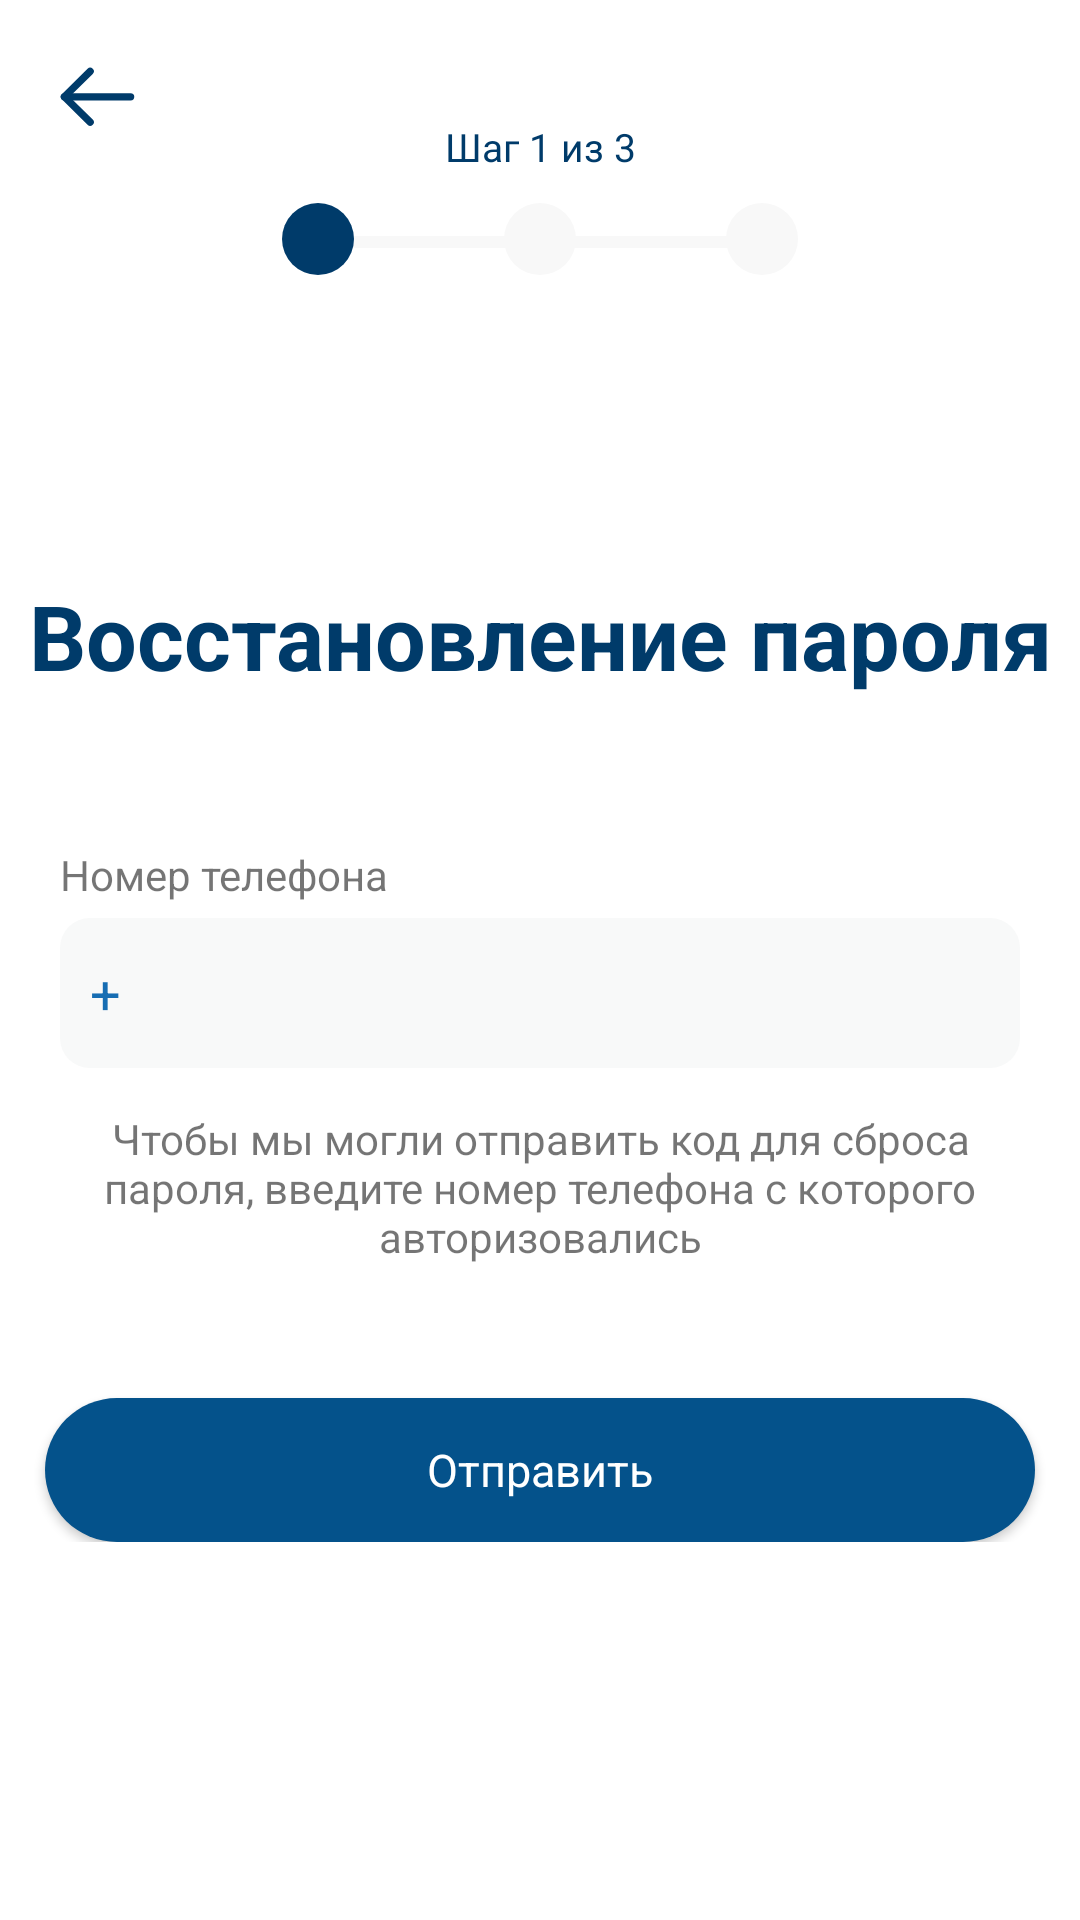

This screen was rendered from an Android layout file. Write that file and the resources it references.
<!-- AndroidManifest.xml: application theme AppTheme -->
<!-- res/layout/fragment_restore_first.xml -->
<?xml version="1.0" encoding="utf-8"?>
<androidx.constraintlayout.widget.ConstraintLayout xmlns:android="http://schemas.android.com/apk/res/android"
    xmlns:app="http://schemas.android.com/apk/res-auto"
    xmlns:tools="http://schemas.android.com/tools"
    android:id="@+id/restorePageFirst"
    android:layout_width="match_parent"
    android:layout_height="match_parent"
    android:background="@color/white"
    android:focusable="true"
    android:focusableInTouchMode="true"
    tools:context=".views.scope.presenters.restore.first.RestoreFragmentFirst">

    <ScrollView
        android:layout_width="match_parent"
        android:layout_height="match_parent">

        <androidx.constraintlayout.widget.ConstraintLayout
            android:layout_width="match_parent"
            android:layout_height="wrap_content">

            <ImageView
                android:id="@+id/backToMain"
                android:layout_width="25dp"
                android:layout_height="25dp"
                android:layout_marginStart="20dp"
                android:layout_marginLeft="20dp"
                android:layout_marginTop="20dp"
                android:background="?selectableItemBackgroundBorderless"
                android:src="@drawable/ic_back_cursor"
                app:layout_constraintStart_toStartOf="parent"
                app:layout_constraintTop_toTopOf="parent" />

            <ImageView
                android:id="@+id/imageView4"
                android:layout_width="wrap_content"
                android:layout_height="wrap_content"
                android:layout_marginTop="50dp"
                app:layout_constraintEnd_toEndOf="parent"
                app:layout_constraintStart_toStartOf="parent"
                app:layout_constraintTop_toBottomOf="@+id/imageView3"
                app:srcCompat="@drawable/ic_bosch_logo_main"
                tools:ignore="VectorDrawableCompat" />

            <TextView
                android:id="@+id/registrationHintText"
                android:layout_width="wrap_content"
                android:layout_height="wrap_content"
                android:layout_marginTop="50dp"
                android:text="@string/password_restore"
                android:textColor="@color/backgroundBlue"
                android:textSize="30sp"
                android:textStyle="bold"
                app:layout_constrainedHeight="true"
                app:layout_constrainedWidth="true"
                app:layout_constraintEnd_toEndOf="parent"
                app:layout_constraintStart_toStartOf="parent"
                app:layout_constraintTop_toBottomOf="@+id/imageView4" />

            <androidx.constraintlayout.widget.ConstraintLayout
                android:id="@+id/constraintLayout7"
                android:layout_width="match_parent"
                android:layout_height="wrap_content"
                android:layout_marginStart="20dp"
                android:layout_marginLeft="20dp"
                android:layout_marginTop="50dp"
                android:layout_marginEnd="20dp"
                android:layout_marginRight="20dp"
                app:layout_constraintEnd_toEndOf="parent"
                app:layout_constraintStart_toStartOf="parent"
                app:layout_constraintTop_toBottomOf="@+id/registrationHintText">

                <TextView
                    android:id="@+id/textView2"
                    android:layout_width="wrap_content"
                    android:layout_height="wrap_content"
                    android:text="@string/phone_number_hint"
                    android:textSize="14sp"
                    app:layout_constraintStart_toStartOf="parent"
                    app:layout_constraintTop_toTopOf="parent" />

                <EditText
                    android:id="@+id/restoreNumber"
                    android:layout_width="match_parent"
                    android:layout_height="50dp"
                    android:layout_marginTop="5dp"
                    android:background="@drawable/edit_text_background"
                    android:ems="10"
                    android:text="+"
                    android:inputType="phone"
                    android:padding="10dp"
                    android:textColor="@color/editTextColor"
                    app:layout_constraintStart_toStartOf="parent"
                    app:layout_constraintTop_toBottomOf="@+id/textView2" />
            </androidx.constraintlayout.widget.ConstraintLayout>

            <TextView
                android:id="@+id/agreementText"
                android:layout_width="wrap_content"
                android:layout_height="60dp"
                android:layout_marginStart="20dp"
                android:layout_marginLeft="20dp"
                android:layout_marginTop="10dp"
                android:layout_marginEnd="20dp"
                android:layout_marginRight="20dp"
                android:ellipsize="end"
                android:maxLines="3"
                android:text="@string/restore_hint"
                android:gravity="center"
                app:layout_constrainedHeight="true"
                app:layout_constrainedWidth="true"
                app:layout_constraintEnd_toEndOf="parent"
                app:layout_constraintStart_toStartOf="parent"
                app:layout_constraintTop_toBottomOf="@+id/constraintLayout7" />

            <Button
                android:id="@+id/restoreConfirmBtn"
                android:layout_width="match_parent"
                android:layout_height="wrap_content"
                android:layout_marginStart="15dp"
                android:layout_marginLeft="15dp"
                android:layout_marginTop="40dp"
                android:layout_marginEnd="15dp"
                android:layout_marginRight="15dp"
                android:background="@drawable/button_background"
                android:text="@string/send"
                android:textAllCaps="false"
                android:textColor="@drawable/button_text_color"
                android:textSize="15sp"
                app:layout_constraintEnd_toEndOf="parent"
                app:layout_constraintStart_toStartOf="parent"
                app:layout_constraintTop_toBottomOf="@+id/agreementText" />


            <TextView
                android:id="@+id/textView6"
                android:layout_width="wrap_content"
                android:layout_height="wrap_content"
                android:layout_marginTop="40dp"
                android:text="@string/first_step"
                android:textColor="@color/backgroundBlue"
                android:textSize="13sp"
                app:layout_constraintEnd_toEndOf="parent"
                app:layout_constraintStart_toStartOf="parent"
                app:layout_constraintTop_toTopOf="parent" />

            <ImageView
                android:id="@+id/imageView3"
                android:layout_width="wrap_content"
                android:layout_height="wrap_content"
                android:layout_marginTop="10dp"
                android:src="@drawable/ic_progress_circle_1"
                app:layout_constraintEnd_toEndOf="parent"
                app:layout_constraintStart_toStartOf="parent"
                app:layout_constraintTop_toBottomOf="@+id/textView6" />


        </androidx.constraintlayout.widget.ConstraintLayout>
    </ScrollView>
</androidx.constraintlayout.widget.ConstraintLayout>
<!-- resources referenced by this layout -->
<resources>
  <color name="backgroundBlue">#003B6A</color>
  <color name="editTextColor">#166DB3</color>
  <color name="white">#FFFFFF</color>
  <!-- drawable button_background (drawable) -->
  <?xml version="1.0" encoding="utf-8"?>
  <shape xmlns:android="http://schemas.android.com/apk/res/android"
      android:shape="rectangle" android:padding="10dp">
      <solid android:color="@color/blueButton"/>
      <corners
          android:bottomRightRadius="30dp"
          android:bottomLeftRadius="30dp"
          android:topLeftRadius="30dp"
          android:topRightRadius="30dp"/>
  </shape>
  <!-- drawable button_text_color (drawable) -->
  <selector xmlns:android="http://schemas.android.com/apk/res/android">
  
      
      <item android:state_focused="true"
          android:state_pressed="false"
          android:color="#ffffff" />
  
      
      <item android:state_focused="true"
          android:state_pressed="true"
          android:color="#ffffff" />
  
      
      <item android:state_focused="false"
          android:state_pressed="true"
          android:color="#ffffff" />
  
      
      <item android:color="#ffffff" />
  
  </selector>
  <!-- drawable edit_text_background (drawable) -->
  <?xml version="1.0" encoding="utf-8"?>
  <shape xmlns:android="http://schemas.android.com/apk/res/android"
      android:shape="rectangle" android:padding="10dp">
      <solid android:color="@color/backgroundGrey"/>
      <corners
          android:bottomRightRadius="10dp"
          android:bottomLeftRadius="10dp"
          android:topLeftRadius="10dp"
          android:topRightRadius="10dp"/>
  </shape>
  <!-- drawable ic_back_cursor (drawable) -->
  <vector xmlns:android="http://schemas.android.com/apk/res/android"
      android:width="17dp"
      android:height="14dp"
      android:viewportWidth="17"
      android:viewportHeight="14">
    <path
        android:pathData="M16,6.8333H1"
        android:strokeLineJoin="round"
        android:strokeWidth="1.66667"
        android:fillColor="#00000000"
        android:strokeColor="#003B6A"
        android:strokeLineCap="round"/>
    <path
        android:pathData="M6.8333,12.6667L1,6.8333L6.8333,1"
        android:strokeLineJoin="round"
        android:strokeWidth="1.66667"
        android:fillColor="#00000000"
        android:strokeColor="#003B6A"
        android:strokeLineCap="round"/>
  </vector>
  <string name="first_step">Шаг 1 из 3</string>
  <string name="password_restore">Восстановление пароля</string>
  <string name="phone_number_hint">Номер телефона</string>
  <string name="restore_hint">Чтобы мы могли отправить код для сброса пароля, введите номер телефона с которого авторизовались</string>
  <string name="send">Отправить</string>
  <style name="AppTheme" parent="Theme.AppCompat.Light.NoActionBar">
          <item name="colorPrimary">@color/colorPrimary</item>
          <item name="colorPrimaryDark">@color/colorPrimaryDark</item>
          <item name="colorAccent">@color/colorAccent</item>
          <item name="fontFamily">@font/gilroy2</item>
      </style>
  <color name="blueButton">#04528B</color>
  <color name="backgroundGrey">#F8F9F9</color>
  <color name="colorPrimary">#04528B</color>
  <color name="colorPrimaryDark">#003B6A</color>
  <color name="colorAccent">#04528B</color>
</resources>
